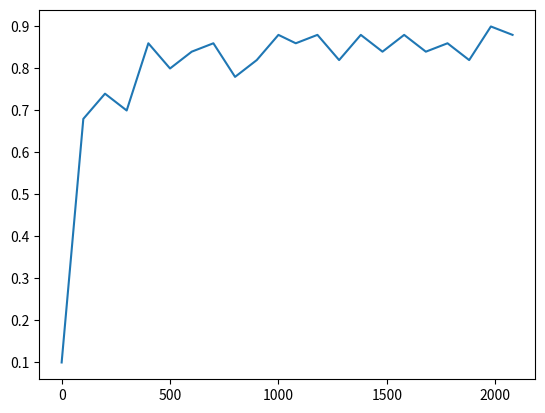

This chart was generated by the following Python code:
import matplotlib.pyplot as plt

accuracies = [0.1, 0.68000001, 0.74000001, 0.69999999, 0.86000001, 0.80000001, 0.83999997, 0.86000001, 0.77999997, 0.81999999, 0.88, 0.86000001, 0.88, 0.81999999, 0.88, 0.83999997, 0.88, 0.83999997, 0.86000001, 0.81999999, 0.89999998, 0.88]
iterations = [0, 100, 200, 300, 400, 500, 600, 700, 800, 900, 1000, 1080, 1180, 1280, 1380, 1480, 1580, 1680, 1780, 1880, 1980, 2080]

plt.plot(iterations, accuracies)
plt.show()